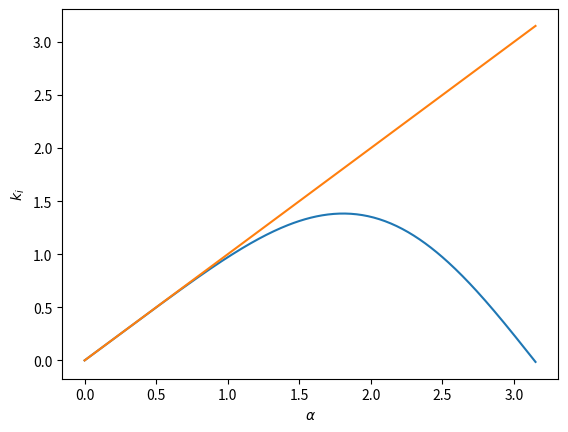

Recreate this plot in Python.
import numpy as np
from matplotlib import pyplot as plt


a = np.arange(0, np.pi + 0.01, 0.01)
t = np.cos(a)
f_t = 4 * t ** 3 - 12 * t ** 2 + 12 * t + 7
k_r = -1/540 * f_t
k_i = 1/540 * np.sin(3 * a) - 94/540 * np.sin(2 * a) + 725/540 * np.sin(a)

fig = plt.figure(dpi=80)
ax = fig.add_subplot(111)
# ax.plot(a, k_r)
ax.plot(a, k_i)
ax.plot(a, a)
ax.set_xlabel(r'$\alpha$')
ax.set_ylabel('$k_i$')
# ax.set_ylabel('$k_r$')
plt.savefig('k_i.png', dpi=500)
# plt.show()
